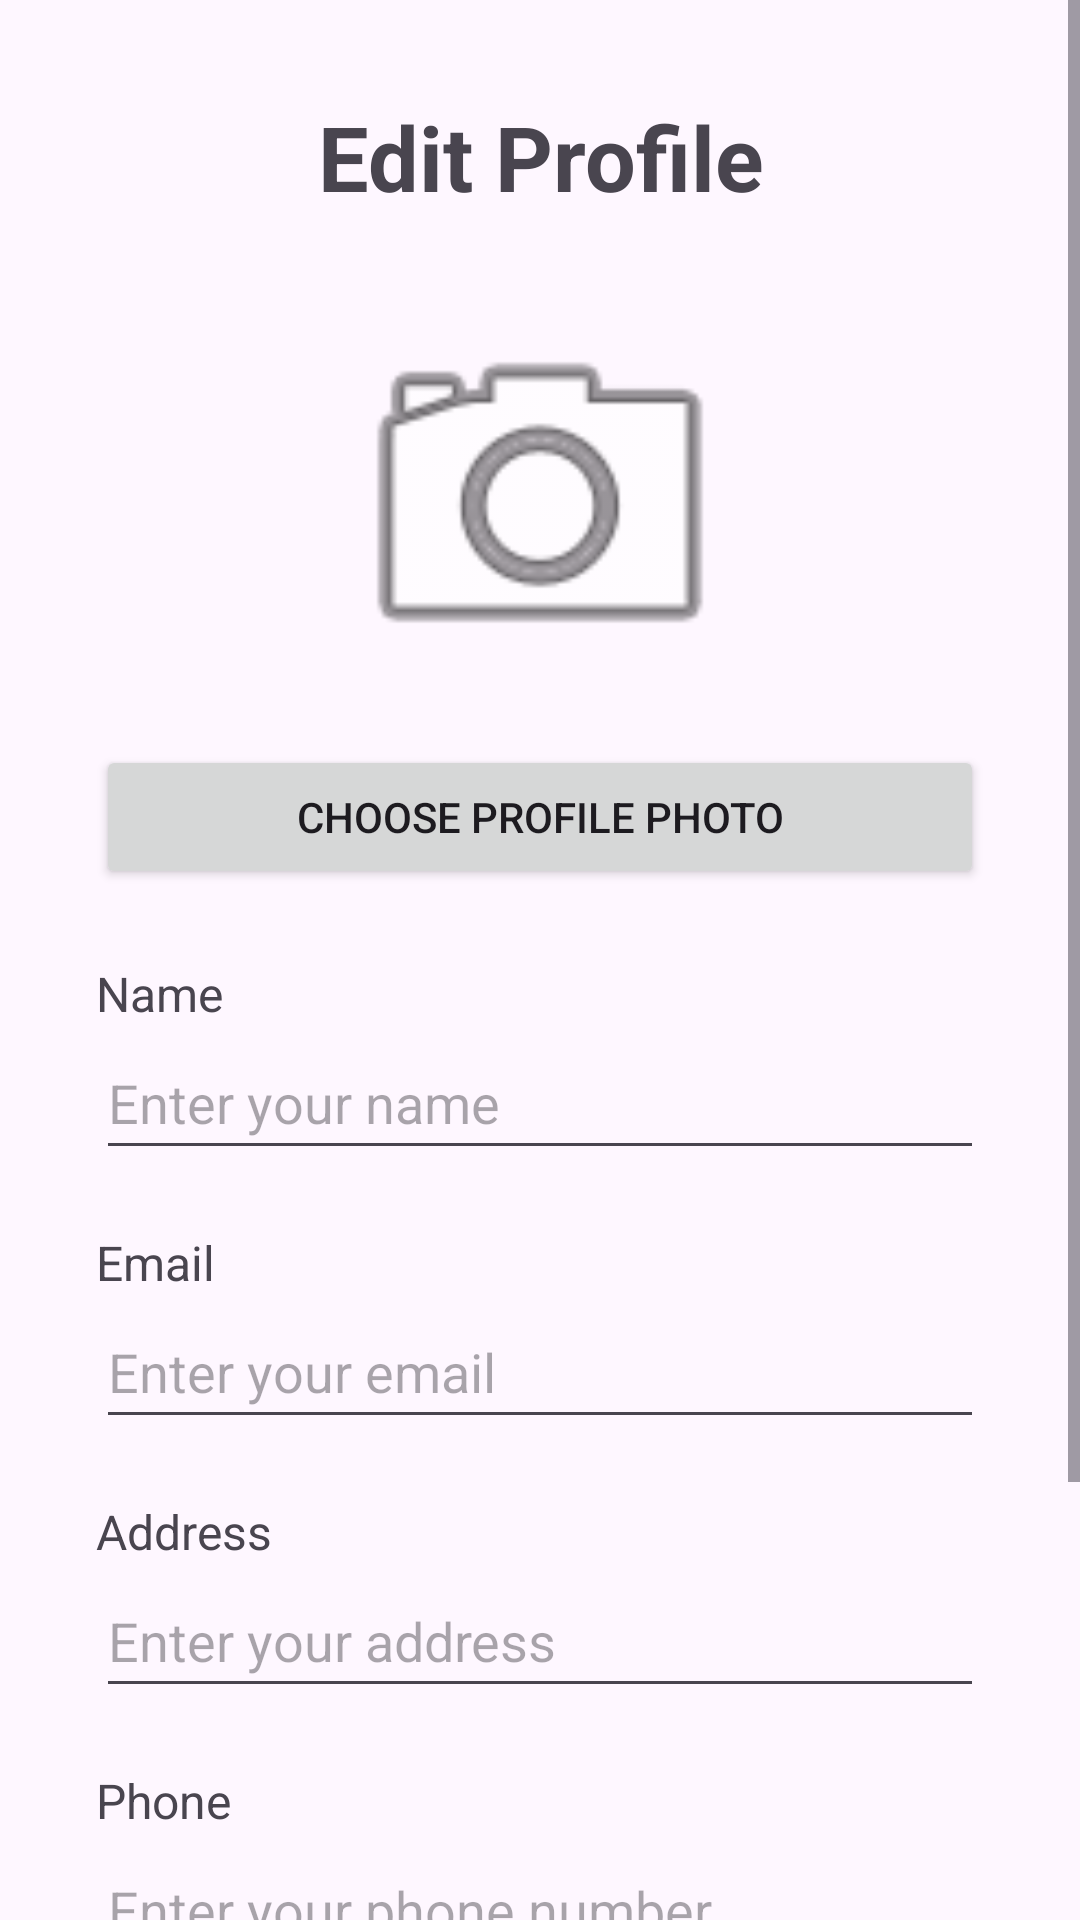

Produce the Android XML layout that renders to this screen, including the resource entries it uses.
<!-- AndroidManifest.xml: application theme Theme.UNIDash -->
<!-- res/layout/fragment_edit_profile.xml -->
<?xml version="1.0" encoding="utf-8"?>
<ScrollView xmlns:android="http://schemas.android.com/apk/res/android"
    android:layout_width="match_parent"
    android:layout_height="match_parent">

    <LinearLayout
        android:layout_width="match_parent"
        android:layout_height="wrap_content"
        android:orientation="vertical"
        android:padding="32dp">

        <TextView
            android:layout_width="match_parent"
            android:layout_height="wrap_content"
            android:text="Edit Profile"
            android:textSize="30sp"
            android:textStyle="bold"
            android:gravity="center"
            android:layout_marginBottom="24dp" />

        <ImageView
            android:id="@+id/profileImageView"
            android:layout_width="140dp"
            android:layout_height="140dp"
            android:layout_gravity="center"
            android:layout_marginBottom="12dp"
            android:contentDescription="Profile photo"
            android:scaleType="centerCrop"
            android:src="@android:drawable/ic_menu_camera" />

        <Button
            android:id="@+id/choosePhotoButton"
            android:layout_width="match_parent"
            android:layout_height="wrap_content"
            android:text="Choose Profile Photo"
            android:layout_marginBottom="24dp" />

        <TextView
            android:layout_width="match_parent"
            android:layout_height="wrap_content"
            android:text="Name"
            android:textSize="16sp" />

        <EditText
            android:id="@+id/nameEditText"
            android:layout_width="match_parent"
            android:layout_height="wrap_content"
            android:minHeight="48dp"
            android:hint="Enter your name"
            android:inputType="textPersonName"
            android:layout_marginBottom="20dp" />

        <TextView
            android:layout_width="match_parent"
            android:layout_height="wrap_content"
            android:text="Email"
            android:textSize="16sp" />

        <EditText
            android:id="@+id/emailEditText"
            android:layout_width="match_parent"
            android:layout_height="wrap_content"
            android:minHeight="48dp"
            android:hint="Enter your email"
            android:inputType="textEmailAddress"
            android:layout_marginBottom="20dp" />

        <TextView
            android:layout_width="match_parent"
            android:layout_height="wrap_content"
            android:text="Address"
            android:textSize="16sp" />

        <EditText
            android:id="@+id/addressEditText"
            android:layout_width="match_parent"
            android:layout_height="wrap_content"
            android:minHeight="48dp"
            android:hint="Enter your address"
            android:inputType="textPostalAddress"
            android:layout_marginBottom="20dp" />

        <TextView
            android:layout_width="match_parent"
            android:layout_height="wrap_content"
            android:text="Phone"
            android:textSize="16sp" />

        <EditText
            android:id="@+id/phoneEditText"
            android:layout_width="match_parent"
            android:layout_height="wrap_content"
            android:minHeight="48dp"
            android:hint="Enter your phone number"
            android:inputType="phone"
            android:layout_marginBottom="30dp" />

        <Button
            android:id="@+id/saveProfileButton"
            android:layout_width="match_parent"
            android:layout_height="wrap_content"
            android:text="Save Changes" />

        <Button
            android:id="@+id/cancelButton"
            android:layout_width="match_parent"
            android:layout_height="wrap_content"
            android:text="Cancel"
            android:layout_marginTop="12dp" />

    </LinearLayout>
</ScrollView>
<!-- resources referenced by this layout -->
<resources>
  <style name="Theme.UNIDash" parent="Base.Theme.UNIDash" />
  <style name="Base.Theme.UNIDash" parent="Theme.Material3.DayNight.NoActionBar">
          
          
      </style>
</resources>
